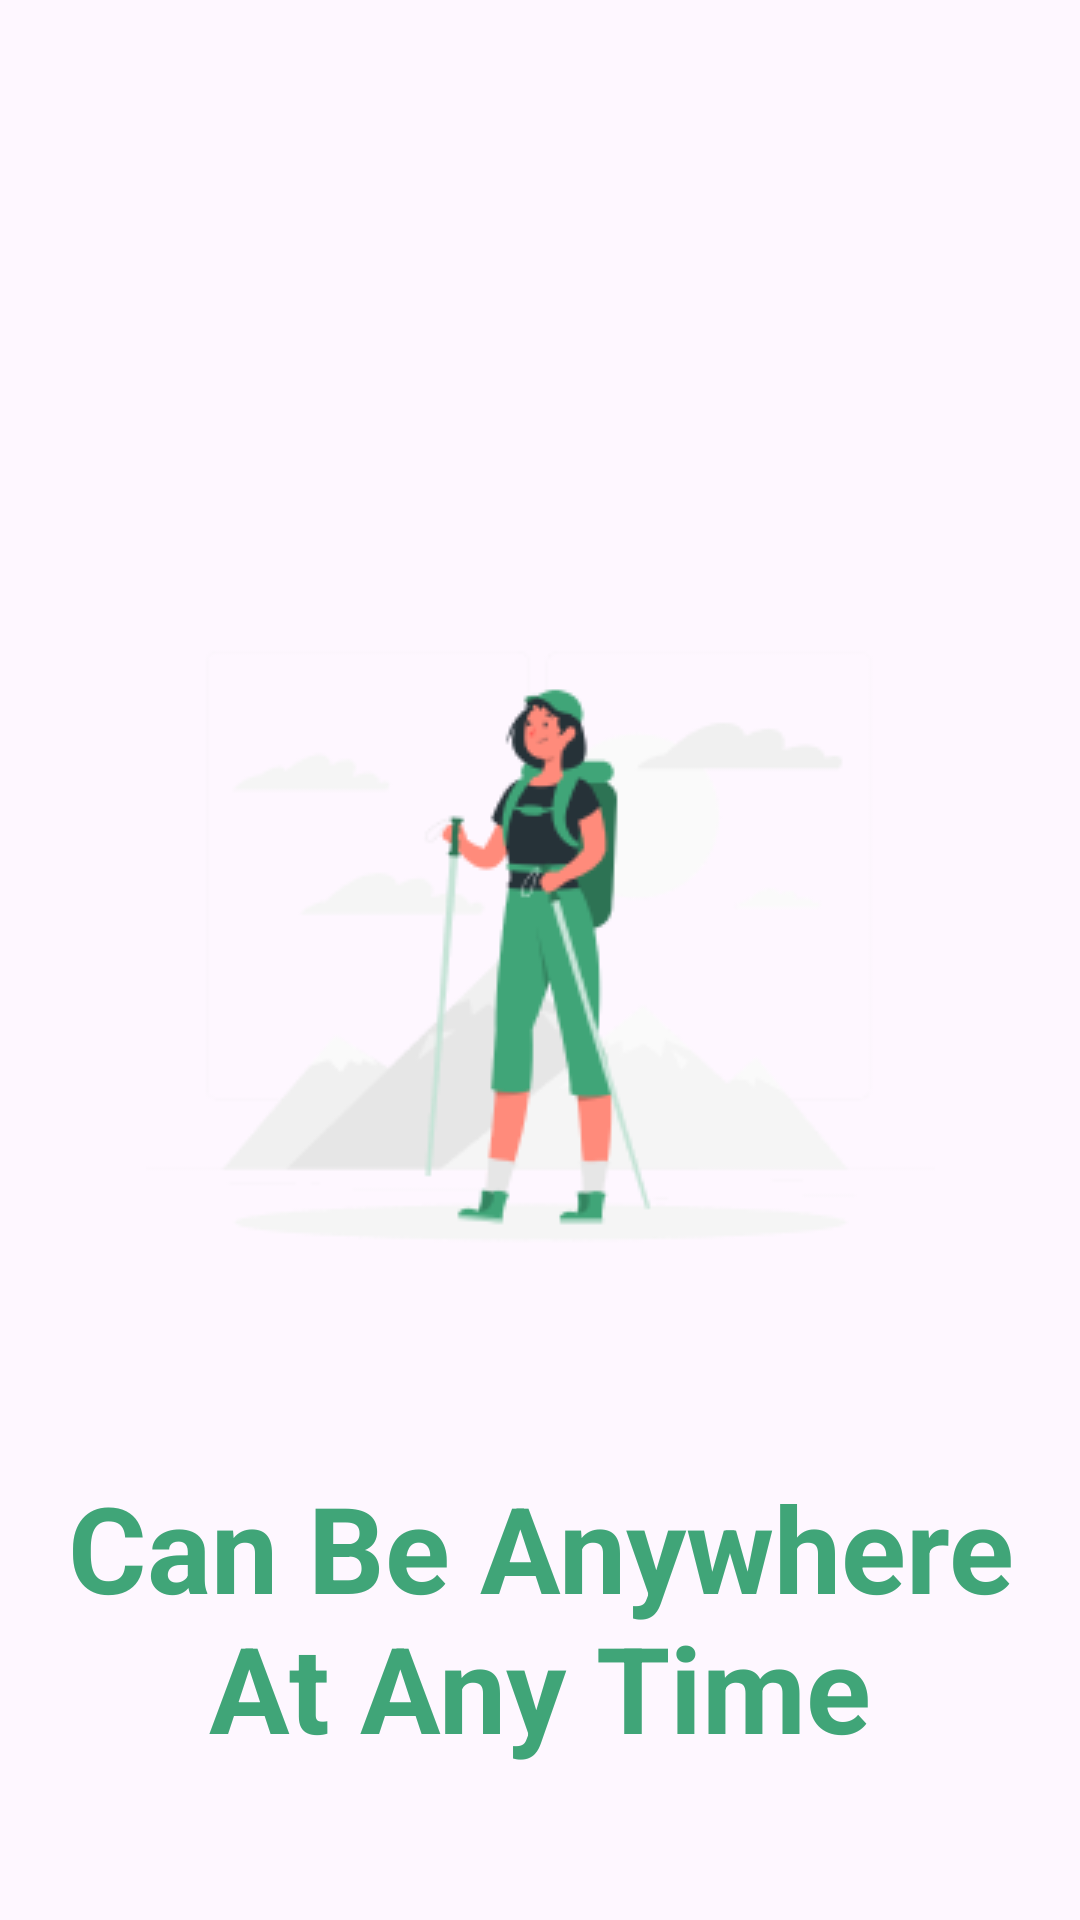

Write the Android layout XML for this screen, with the resource values it uses.
<!-- AndroidManifest.xml: application theme Theme.FindToFine -->
<!-- res/layout/activity_page3.xml -->
<?xml version="1.0" encoding="utf-8"?>
<androidx.constraintlayout.widget.ConstraintLayout xmlns:android="http://schemas.android.com/apk/res/android"
    xmlns:app="http://schemas.android.com/apk/res-auto"
    xmlns:tools="http://schemas.android.com/tools"
    android:layout_width="match_parent"
    android:layout_height="match_parent"
    tools:context=".ui.welcomepage.pages.Page3Activity">

    <ImageView
        android:id="@+id/imageView"
        android:layout_width="wrap_content"
        android:layout_height="wrap_content"
        android:src="@drawable/gambar_welcome_page3"
        app:layout_constraintTop_toTopOf="parent"
        app:layout_constraintBottom_toBottomOf="parent"
        app:layout_constraintStart_toStartOf="parent"
        app:layout_constraintEnd_toEndOf="parent" />

    <TextView
        android:id="@+id/textView"
        android:layout_width="wrap_content"
        android:layout_height="wrap_content"
        android:text="@string/can_be_anywhere_at_any_time"
        android:textStyle="bold"
        android:textSize="40sp"
        android:textColor="@color/hijau2"
        android:textAlignment="center"
        app:layout_constraintTop_toBottomOf="@id/imageView"
        app:layout_constraintStart_toStartOf="parent"
        app:layout_constraintEnd_toEndOf="parent"
        app:layout_constraintBottom_toBottomOf="parent" />

</androidx.constraintlayout.widget.ConstraintLayout>
<!-- resources referenced by this layout -->
<resources>
  <color name="hijau2">#40A578</color>
  <!-- drawable gambar_welcome_page3: png bitmap (drawable, 17129 bytes) -->
  <string name="can_be_anywhere_at_any_time">Can Be Anywhere At Any Time</string>
  <style name="Theme.FindToFine" parent="Base.Theme.FindToFine" />
  <style name="Base.Theme.FindToFine" parent="Theme.Material3.DayNight.NoActionBar">
          
          
      </style>
</resources>
